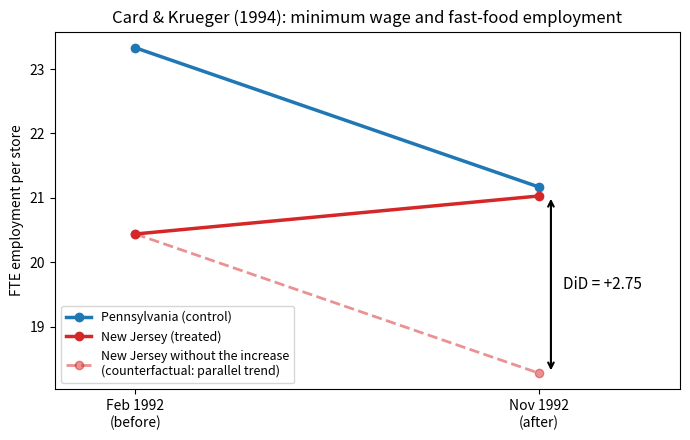

This chart was generated by the following Python code: (Note: this script raises an exception after producing the figure.)
"""
Difference-in-differences illustration with the numbers from Card & Krueger (1994), Table 3:
average full-time-equivalent (FTE) employment per fast-food restaurant.
https://www.nber.org/papers/w4509
Run from the lecture folder.
"""

import matplotlib.pyplot as plt

nj = {"before": 20.44, "after": 21.03}   # New Jersey (minimum wage raised April 1992)
pa = {"before": 23.33, "after": 21.17}   # Pennsylvania (no change)

counterfactual = nj["before"] + (pa["after"] - pa["before"])
did = nj["after"] - counterfactual
print(f"Change NJ: {nj['after'] - nj['before']:+.2f}, change PA: {pa['after'] - pa['before']:+.2f}")
print(f"DiD = {did:+.2f} FTE per store")

x = [0, 1]
fig, ax = plt.subplots(figsize=(7, 4.5))
ax.plot(x, [pa["before"], pa["after"]], "o-", color="C0", lw=2.5, label="Pennsylvania (control)")
ax.plot(x, [nj["before"], nj["after"]], "o-", color="C3", lw=2.5, label="New Jersey (treated)")
ax.plot(x, [nj["before"], counterfactual], "o--", color="C3", alpha=0.5, lw=2,
        label="New Jersey without the increase\n(counterfactual: parallel trend)")
ax.annotate("", xy=(1.03, nj["after"]), xytext=(1.03, counterfactual),
            arrowprops=dict(arrowstyle="<->", color="black", lw=1.5))
ax.text(1.06, (nj["after"] + counterfactual) / 2, f"DiD = {did:+.2f}", va="center", fontsize=11)
ax.set_xticks(x, ["Feb 1992\n(before)", "Nov 1992\n(after)"])
ax.set_xlim(-0.2, 1.35)
ax.set_ylabel("FTE employment per store")
ax.set_title("Card & Krueger (1994): minimum wage and fast-food employment")
ax.legend(loc="lower left", fontsize=9)
fig.tight_layout()
fig.savefig("Figures/did_card_krueger.png", dpi=150)

# ---- Parallel trends: holds vs violated (made-up data) ----
import numpy as np

t = np.arange(-4, 5)                    # periods; treatment starts at t = 0
control = 10 + 0.5 * t
effect = np.where(t >= 0, 2.0, 0.0)

fig, axes = plt.subplots(1, 2, figsize=(10, 4), sharey=True)

# (a) Parallel trends hold: same slope before treatment
treated = 13 + 0.5 * t + effect
cf = 13 + 0.5 * t
ax = axes[0]
ax.plot(t, control, "o-", color="C0", label="Control")
ax.plot(t, treated, "o-", color="C3", label="Treated")
ax.plot(t[t >= -1], cf[t >= -1], "--", color="C3", alpha=0.5, label="Treated without treatment\n(counterfactual)")
ax.annotate("", xy=(4.15, treated[-1]), xytext=(4.15, cf[-1]),
            arrowprops=dict(arrowstyle="<->", lw=1.5))
ax.text(4.3, (treated[-1] + cf[-1]) / 2, "Effect", va="center")
ax.set_title("Parallel trends hold: DiD finds the effect")

# (b) Violated: the treated group was already growing faster
slope = 0.9
treated_v = 13 + slope * t + effect
cf_true = 13 + slope * t
cf_did = treated_v[t == -1][0] + 0.5 * (t - (-1))    # what DiD assumes
ax = axes[1]
ax.plot(t, control, "o-", color="C0", label="Control")
ax.plot(t, treated_v, "o-", color="C3", label="Treated")
ax.plot(t[t >= -1], cf_true[t >= -1], "--", color="C3", alpha=0.5, label="True counterfactual")
ax.plot(t[t >= -1], cf_did[t >= -1], ":", color="black", label="Counterfactual DiD assumes")
ax.set_title("Violated: treated was already pulling away\nDiD overstates the effect")

for ax in axes:
    ax.axvline(-0.5, color="grey", ls=":")
    ax.set_xlabel("Period (treatment starts at 0)")
    ax.set_xlim(-4.5, 5.2)
    ax.legend(fontsize=8, loc="upper left")
axes[0].set_ylabel("Outcome")
fig.tight_layout()
fig.savefig("Figures/parallel_trends.png", dpi=150)
